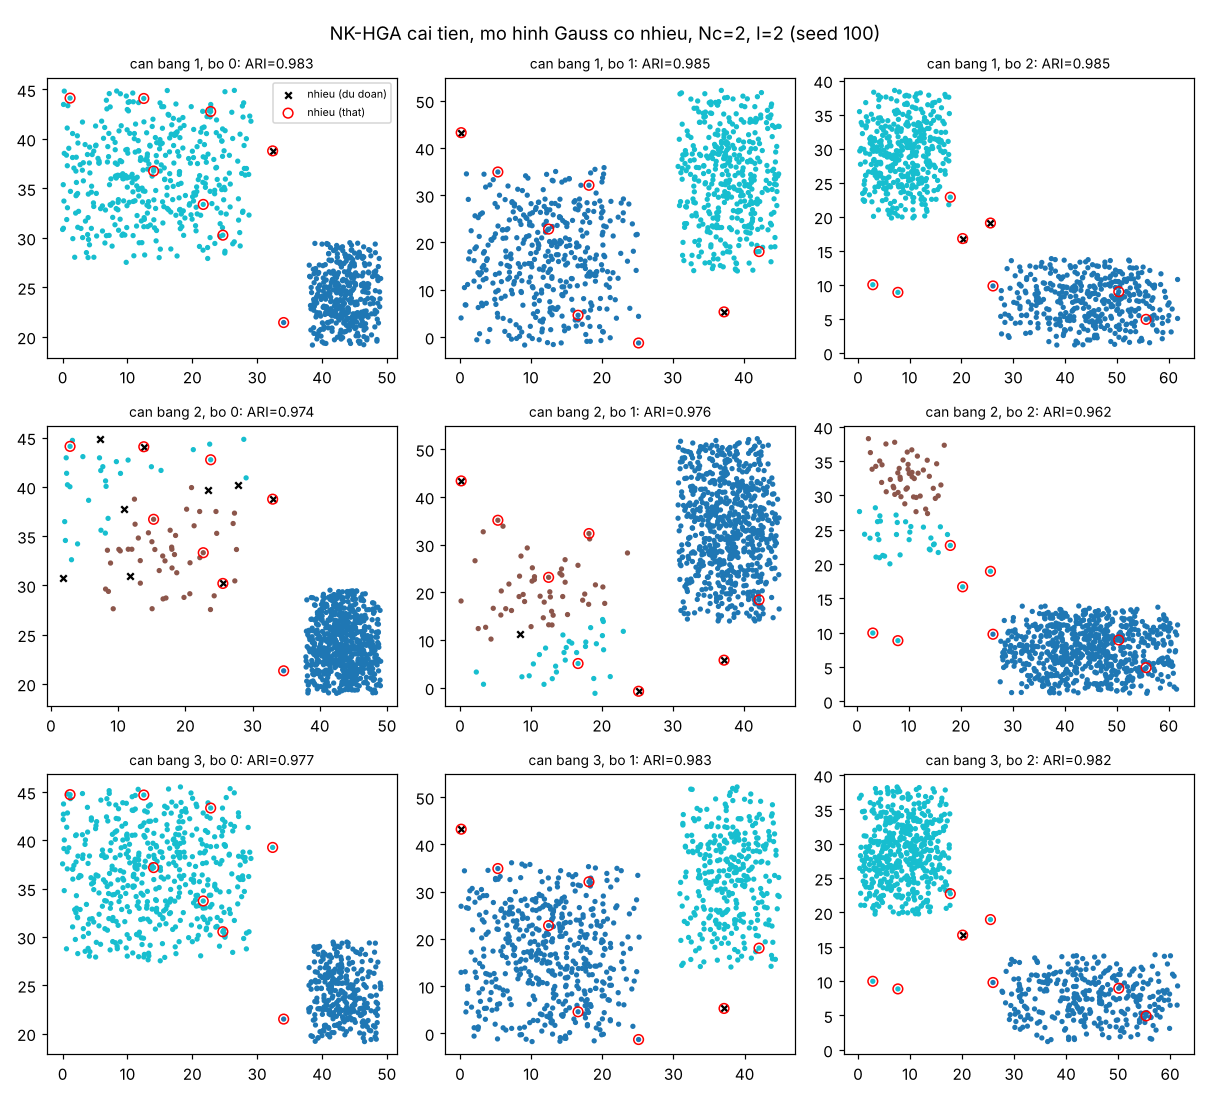

Data behind this chart, as committed beside it:
nc, l, balance, data_seed, method, seed, ari, n_clusters, n_noise, runtime_s
2, 2, 1, 0, goc, 100, 0.9777, 3, 1, 13.03
2, 2, 1, 0, cai_tien, 100, 0.9826, 2, 1, 19.04
2, 2, 1, 0, cai_tien_truoc_gop, 100, 0.9826, 2, 1, 19.04
2, 2, 1, 0, nkcv2_gieo, 100, 0.9826, 2, 1, 10.47
2, 2, 1, 0, goc, 101, 0.9777, 3, 1, 10.81
2, 2, 1, 0, cai_tien, 101, 0.9473, 3, 1, 12.71
2, 2, 1, 0, cai_tien_truoc_gop, 101, 0.9472, 4, 1, 12.71
2, 2, 1, 0, nkcv2_gieo, 101, 0.9473, 3, 1, 10.95
2, 2, 1, 0, goc, 102, 0.9753, 3, 0, 8.368
2, 2, 1, 0, cai_tien, 102, 0.9473, 3, 1, 5.922
2, 2, 1, 0, cai_tien_truoc_gop, 102, 0.9472, 4, 1, 5.922
2, 2, 1, 0, nkcv2_gieo, 102, 0.9473, 3, 1, 5.366
2, 2, 1, 0, goc, 103, 0.9777, 3, 1, 6.262
2, 2, 1, 0, cai_tien, 103, 0.9826, 2, 1, 6.021
2, 2, 1, 0, cai_tien_truoc_gop, 103, 0.9826, 2, 1, 6.021
2, 2, 1, 0, nkcv2_gieo, 103, 0.9826, 2, 1, 5.381
2, 2, 1, 0, goc, 104, 0.9777, 3, 1, 5.538
2, 2, 1, 0, cai_tien, 104, 0.9473, 3, 1, 10.66
2, 2, 1, 0, cai_tien_truoc_gop, 104, 0.9472, 4, 1, 10.66
2, 2, 1, 0, nkcv2_gieo, 104, 0.9473, 3, 1, 9.25
2, 2, 1, 0, tomato, -1, 0.9801, 2, 0, 0.0
2, 2, 1, 0, hdbscan, -1, 0.9801, 2, 0, 0.02224
2, 2, 1, 0, gmm_bic, -1, 0.9801, 2, 0, 24.17
2, 2, 1, 1, goc, 100, 0.985, 4, 2, 8.76
2, 2, 1, 1, cai_tien, 100, 0.985, 2, 2, 39.84
2, 2, 1, 1, cai_tien_truoc_gop, 100, 0.985, 2, 2, 39.84
2, 2, 1, 1, nkcv2_gieo, 100, 0.985, 2, 2, 7.263
2, 2, 1, 1, goc, 101, 0.985, 4, 2, 5.379
2, 2, 1, 1, cai_tien, 101, 0.985, 2, 2, 6.09
2, 2, 1, 1, cai_tien_truoc_gop, 101, 0.9875, 3, 2, 6.09
2, 2, 1, 1, nkcv2_gieo, 101, 0.985, 2, 2, 7.469
2, 2, 1, 1, goc, 102, 0.9875, 3, 2, 9.85
2, 2, 1, 1, cai_tien, 102, 0.9801, 2, 0, 9.406
2, 2, 1, 1, cai_tien_truoc_gop, 102, 0.985, 4, 0, 9.406
2, 2, 1, 1, nkcv2_gieo, 102, 0.9801, 2, 0, 6.562
2, 2, 1, 1, goc, 103, 0.985, 4, 2, 5.52
2, 2, 1, 1, cai_tien, 103, 0.985, 2, 2, 5.711
2, 2, 1, 1, cai_tien_truoc_gop, 103, 0.9875, 3, 2, 5.711
2, 2, 1, 1, nkcv2_gieo, 103, 0.985, 2, 2, 5.331
2, 2, 1, 1, goc, 104, 0.985, 4, 2, 5.179
2, 2, 1, 1, cai_tien, 104, 0.985, 2, 2, 5.783
2, 2, 1, 1, cai_tien_truoc_gop, 104, 0.985, 2, 2, 5.783
2, 2, 1, 1, nkcv2_gieo, 104, 0.985, 2, 2, 5.035
2, 2, 1, 1, tomato, -1, 0.9801, 2, 0, 0.0
2, 2, 1, 1, hdbscan, -1, 0.9826, 2, 5, 0.008614
2, 2, 1, 1, gmm_bic, -1, 0.9801, 2, 0, 7.673
2, 2, 1, 2, goc, 100, 0.9899, 4, 1, 5.29
2, 2, 1, 2, cai_tien, 100, 0.985, 2, 2, 13.18
2, 2, 1, 2, cai_tien_truoc_gop, 100, 0.9899, 3, 2, 13.18
2, 2, 1, 2, nkcv2_gieo, 100, 0.985, 2, 2, 5.047
2, 2, 1, 2, goc, 101, 0.9899, 3, 2, 5.643
2, 2, 1, 2, cai_tien, 101, 0.9875, 2, 3, 5.97
2, 2, 1, 2, cai_tien_truoc_gop, 101, 0.9899, 3, 3, 5.97
2, 2, 1, 2, nkcv2_gieo, 101, 0.9875, 2, 3, 5.129
2, 2, 1, 2, goc, 102, 0.9899, 3, 2, 5.69
2, 2, 1, 2, cai_tien, 102, 0.985, 2, 2, 6.018
2, 2, 1, 2, cai_tien_truoc_gop, 102, 0.9899, 3, 2, 6.018
2, 2, 1, 2, nkcv2_gieo, 102, 0.985, 2, 2, 5.354
2, 2, 1, 2, goc, 103, 0.9899, 3, 2, 5.349
2, 2, 1, 2, cai_tien, 103, 0.9825, 2, 1, 5.777
... 147 more rows
